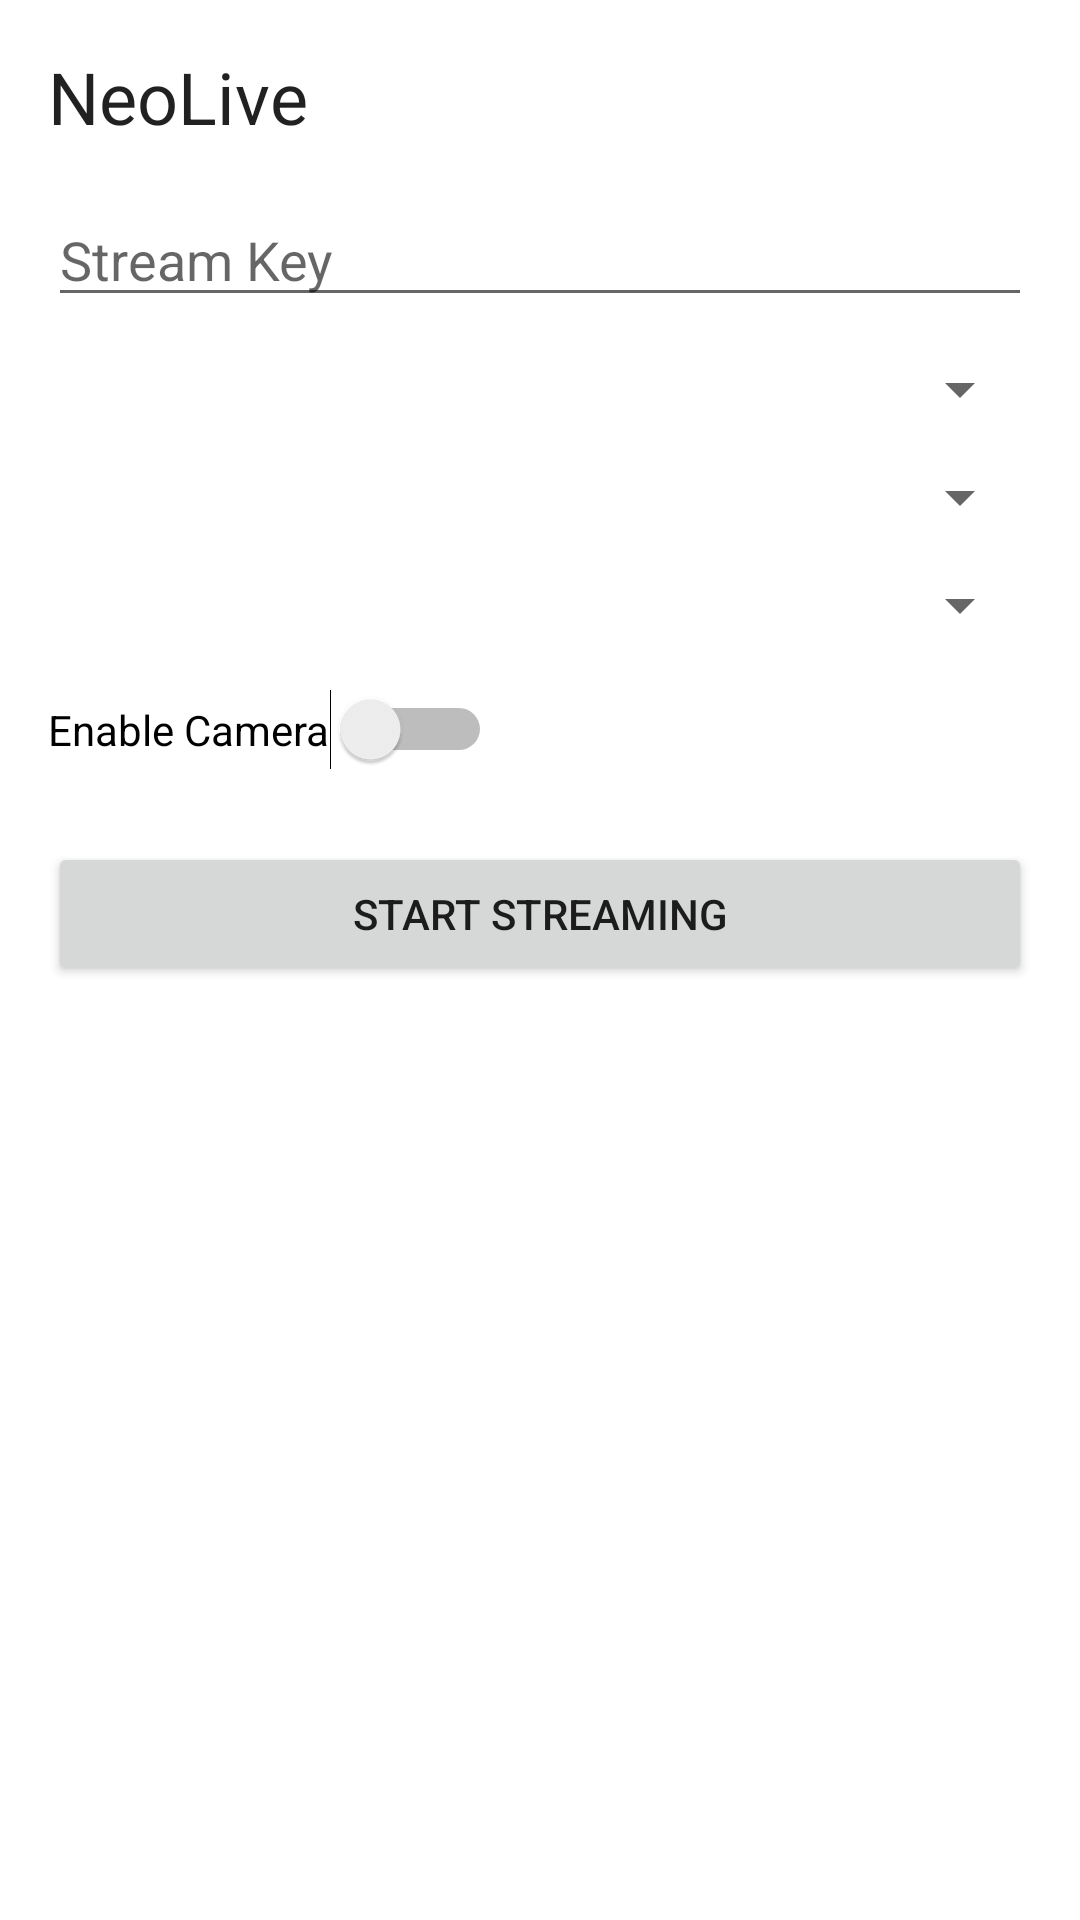

Layout XML and referenced resources for this Android screen:
<!-- AndroidManifest.xml: application theme Theme.NeoLive -->
<!-- res/layout/activity_main.xml -->
<?xml version="1.0" encoding="utf-8"?>
<androidx.constraintlayout.widget.ConstraintLayout xmlns:android="http://schemas.android.com/apk/res/android"
    xmlns:app="http://schemas.android.com/apk/res-auto"
    android:layout_width="match_parent"
    android:layout_height="match_parent"
    android:padding="16dp">

    <TextView
        android:id="@+id/titleText"
        android:layout_width="0dp"
        android:layout_height="wrap_content"
        android:text="NeoLive"
        android:textAppearance="@style/TextAppearance.MaterialComponents.Headline5"
        app:layout_constraintEnd_toEndOf="parent"
        app:layout_constraintStart_toStartOf="parent"
        app:layout_constraintTop_toTopOf="parent" />

    <EditText
        android:id="@+id/streamKeyInput"
        android:layout_width="0dp"
        android:layout_height="wrap_content"
        android:hint="Stream Key"
        android:inputType="textPassword"
        app:layout_constraintTop_toBottomOf="@id/titleText"
        app:layout_constraintStart_toStartOf="parent"
        app:layout_constraintEnd_toEndOf="parent"
        android:layout_marginTop="16dp" />

    <Spinner
        android:id="@+id/platformSpinner"
        android:layout_width="0dp"
        android:layout_height="wrap_content"
        app:layout_constraintTop_toBottomOf="@id/streamKeyInput"
        app:layout_constraintStart_toStartOf="parent"
        app:layout_constraintEnd_toEndOf="parent"
        android:layout_marginTop="12dp" />

    <Spinner
        android:id="@+id/resolutionSpinner"
        android:layout_width="0dp"
        android:layout_height="wrap_content"
        app:layout_constraintTop_toBottomOf="@id/platformSpinner"
        app:layout_constraintStart_toStartOf="parent"
        app:layout_constraintEnd_toEndOf="parent"
        android:layout_marginTop="12dp" />

    <Spinner
        android:id="@+id/bitrateSpinner"
        android:layout_width="0dp"
        android:layout_height="wrap_content"
        app:layout_constraintTop_toBottomOf="@id/resolutionSpinner"
        app:layout_constraintStart_toStartOf="parent"
        app:layout_constraintEnd_toEndOf="parent"
        android:layout_marginTop="12dp" />

    <Switch
        android:id="@+id/cameraToggle"
        android:layout_width="wrap_content"
        android:layout_height="wrap_content"
        android:text="Enable Camera"
        app:layout_constraintTop_toBottomOf="@id/bitrateSpinner"
        app:layout_constraintStart_toStartOf="parent"
        android:layout_marginTop="16dp" />

    <Button
        android:id="@+id/streamButton"
        android:layout_width="0dp"
        android:layout_height="wrap_content"
        android:text="@string/start_stream"
        app:layout_constraintTop_toBottomOf="@id/cameraToggle"
        app:layout_constraintStart_toStartOf="parent"
        app:layout_constraintEnd_toEndOf="parent"
        android:layout_marginTop="24dp" />
</androidx.constraintlayout.widget.ConstraintLayout>
<!-- resources referenced by this layout -->
<resources>
  <string name="start_stream">Start Streaming</string>
  <style name="Theme.NeoLive" parent="Theme.MaterialComponents.DayNight.NoActionBar">
          <item name="colorPrimary">@color/purple_500</item>
          <item name="colorPrimaryVariant">@color/purple_700</item>
          <item name="colorSecondary">@color/teal_200</item>
      </style>
  <!-- not gathered from this repository: default colours our renderer supplied (Android Studio template values) -->
  <color name="purple_500">#FF6200EE</color>
  <color name="purple_700">#FF3700B3</color>
  <color name="teal_200">#FF03DAC5</color>
</resources>
